Run: headless pygame with SDL's dummy video driver; simulated clock (each Clock.tick advances the game by its frame time, no real sleeping); random seed 0; keys injected as events and as key.get_pressed() state; mouse plan: one left click at the window centre at the start of phase 2, then a move to the lower-right quarter at the start of phase 3.
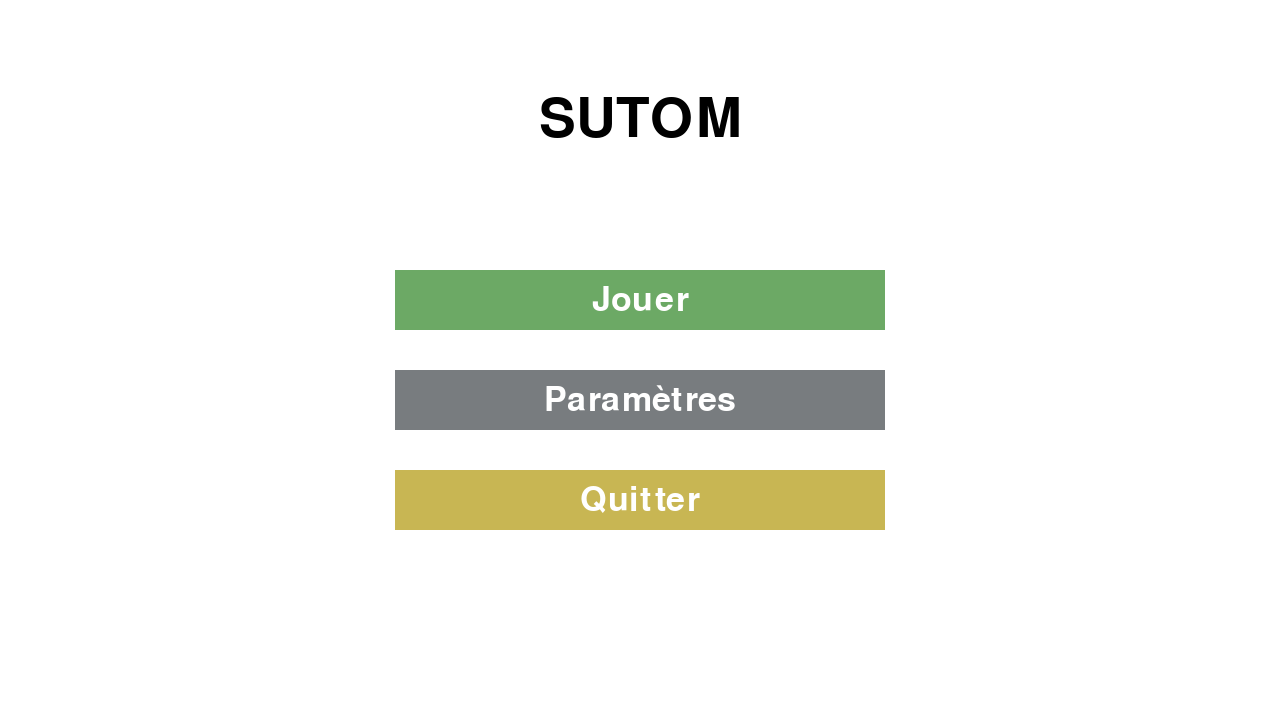
Frame 1 of 4 · flips 1–60 · no input
Frame 2 of 4 · flips 61–180 · clicked the window centre · tapped SPACE, RETURN · held RIGHT (→), D · screen unchanged from frame 1, image omitted
Frame 3 of 4 · flips 181–300 · moved the mouse to the lower-right quarter · held DOWN (↓), S · screen unchanged from frame 2, image omitted
Frame 4 of 4 · flips 301–420 · held LEFT (←), A, UP (↑), W · screen unchanged from frame 3, image omitted

The pygame program that drew these frames:

import pygame, random

pygame.init()

#Constantes

WIDTH = 1280
HEIGHT = 720
FONT = pygame.font.SysFont("arial", 50)
TITLE_FONT = pygame.font.SysFont("arial", 80)

WHITE = (255, 255, 255)
BLACK = (0, 0, 0)
GREY = (120,124,127)
GREEN = (108,169,101)
YELLOW = (200,182,83)
ORANGE = (240, 146, 58)

FRENCH_LANG = {"language" : "Langage: FR",
      "main_menu" : "Menu principal",
      "wordle" : "SUTOM",
      "play" : "Jouer",
      "options" : "Paramètres",
      "quit" : "Quitter",
      "back" : "Retour",
      "mode_default" : "Mode: Standard",
      "mode_intermediate" : "Mode: Intermédiaire",
      "mode_hard" : "Mode: Difficile",
      "win_message" : "Vous avez deviné le mot du jour !",
      "lose_message" : "Dommage !"}

ENGLISH_LANG = {"language": "Language: EN",
      "main_menu" : "Main menu",
      "wordle" : "Wordle",
      "play" : "Play",
      "options" : "Options",
      "quit" : "Leave",
      "back" : "Back",
      "mode_default" : "Difficulty: Standard",
      "mode_intermediate" : "Difficulty: Intermediate",
      "mode_hard" : "Difficulty: Hard",
      "win_message" : "You guessed the correct word !",
      "lose_message" : "Nice try !"}

SCREEN = pygame.display.set_mode((WIDTH, HEIGHT))
CLOCK = pygame.time.Clock()

#Classes

class Button:

    def __init__(self, text, rgb_color, x, y, width, height):
        self.rect = pygame.Rect(0, 0, width, height)
        self.rect.center = (x, y)
        self.text = text
        self.color = rgb_color

    def draw(self, screen):
        pygame.draw.rect(screen, self.color, self.rect)
        text = FONT.render(self.text, True, WHITE)
        text_rect = text.get_rect(center=self.rect.center)
        screen.blit(text, text_rect)

    def on_click(self, event):
        if event.type == pygame.MOUSEBUTTONDOWN:
                mouse_x, mouse_y = pygame.mouse.get_pos()
                if (self.rect.x <= mouse_x <= self.rect.x + self.rect.width 
                    and self.rect.y <= mouse_y <= self.rect.y + self.rect.height):
                    return True
        return False

class Letter:

    def __init__(self, x, y, width, height, text='', exec="writable", color="GREY", bg_color="WHITE", input_status="deactivated", next = "", previous = ""):
        self.rect = pygame.Rect(x, y, width, height)
        self.text = text
        self.exec = exec
        self.input_status = input_status
        self.color = color
        self.bg_color = bg_color
        self.next = next 
        self.previous = previous

    def draw(self, screen):
        pygame.draw.rect(screen, self.bg_color, self.rect)
        pygame.draw.rect(screen, self.color, self.rect, 3)
        text = FONT.render(self.text, True, BLACK)
        text_rect = text.get_rect(center=self.rect.center)
        screen.blit(text, text_rect)

#Fonctions de jeu
    
def main():
    lang = FRENCH_LANG
    mode_level = "default"
    screen = "menu"
    running = True

    while running:

        if screen == "menu":
            screen = main_menu(lang)
        
        elif screen == "options":
            screen, lang, mode_level = options(lang, mode_level)
        
        elif screen == "play":
            quit_program = play(lang, mode_level)
            if quit_program:
                running = False
        
        else:
            running = False
    pygame.quit()

def play(lang,mode_level):
    pygame.display.set_caption(lang["wordle"] + " - " + lang["play"])
    running = True
    quit_program = False

    if mode_level == "default":
        word_length = random.randint(6,10)
    elif mode_level == "intermediate":
        word_length = 8
    else:
        word_length = 10

    grid = []
    rows = 6

    box_size = 70
    gap = 10

    total_width = word_length * box_size + (word_length - 1) * gap

    start_x = (SCREEN.get_width() - total_width) // 2 
    
    start_y = 10

    for row in range(rows):
        row_list = []

        first_x = start_x
        first_y = start_y
        first_letter = Letter(first_x,first_y,box_size,box_size)
        first_letter.previous = None
        previous_letter = first_letter
        row_list.append(first_letter)
        for col in range(1,word_length):
            x = start_x + col * (box_size + gap)
            y = start_y
            letter = Letter(x,y,box_size,box_size)
            previous_letter.next = letter
            letter.previous = previous_letter
            previous_letter = letter
            row_list.append(letter)

        start_y += box_size + 10
        row_list[-1].next = None
        grid.append(row_list)
    
    keyboard = ["azertyuiop","qsdfghjklm","wxcvbn"]
    indicator_grid = []
    indicator_grid_rows = len(keyboard)
    keyboard_box_size = 65
    keyboard_start_y = SCREEN.get_height() - 3 * (keyboard_box_size + 10)

    for row in range(indicator_grid_rows):
        indicator_row = []
        line_length = len(keyboard[row])
        total_width = line_length * keyboard_box_size + (line_length - 1) * gap
        start_x = (SCREEN.get_width() - total_width) // 2 
        for line in range(len(keyboard[row])):
            x = start_x + line * (keyboard_box_size + gap)
            letter = Letter(x, keyboard_start_y, keyboard_box_size, keyboard_box_size, text=keyboard[row][line])
            indicator_row.append(letter)
        keyboard_start_y += keyboard_box_size + 10
        indicator_grid.append(indicator_row)

    i = 0
    current_row = grid[i]
    current_letter = current_row[0]
    current_letter.input_status = "activated"

    while running:

        SCREEN.fill(WHITE)
        for row in grid:
            for letter in row:
                letter.draw(SCREEN)

        for row in indicator_grid:
            for letter in row:
                letter.draw(SCREEN)

        for event in pygame.event.get():
            if event.type == pygame.QUIT:
                running = False
                quit_program = True

            elif event.type == pygame.KEYDOWN:
                if current_letter.input_status == "activated":
                    if event.key == pygame.K_BACKSPACE:
                        if current_letter.text != "":
                            current_letter.text = ""
                            current_letter.exec = "writable"
                        elif current_letter.previous:
                            current_letter.input_status = "deactivated"
                            current_letter = current_letter.previous
                            current_letter.input_status = "activated"
                            current_letter.text = ""
                            current_letter.exec = "writable"

                    elif event.unicode.isalpha():
                        if current_letter.text == "":
                            current_letter.text = event.unicode.upper()
                            current_letter.exec = "clearable"
                        if current_letter.text != "" and current_letter.next:
                            current_letter.input_status = "deactivated"
                            current_letter = current_letter.next
                            current_letter.input_status = "activated"
                
                    elif event.key == pygame.K_RETURN:
                        if current_letter.next == None and current_letter.text != "":
                            current_letter.input_status = "deactivated"
                            if i < 5:
                                i += 1
                                current_row = grid[i]
                                current_letter = current_row[0]
                                current_letter.input_status = "activated"

        pygame.display.flip()
    return "menu", quit_program

def options(lang,mode_level):
    pygame.display.set_caption(lang["wordle"] + " - " + lang["options"])
    running = True

    language_btn = Button(lang["language"], GREEN, WIDTH // 2, 200, 490, 60)
    mode_btn = Button(lang["mode_" + mode_level], ORANGE, WIDTH // 2, 300, 490, 60)
    back_btn = Button(lang["back"], YELLOW, WIDTH // 2, 400, 490, 60)

    while running:
        for event in pygame.event.get():

            if event.type == pygame.QUIT:
                running = False
                return "menu", True

            elif language_btn.on_click(event):
                if lang == FRENCH_LANG:
                    lang = ENGLISH_LANG
                else:
                    lang = FRENCH_LANG
                return "options", lang, mode_level
            
            elif mode_btn.on_click(event):
                if mode_level == "default":
                    mode_level = "intermediate"
                elif mode_level == "intermediate":
                    mode_level = "hard"
                else:
                    mode_level = "default"
                return "options", lang, mode_level
            
            elif back_btn.on_click(event):
                return "menu", lang, mode_level
        
        SCREEN.fill(WHITE)
        language_btn.draw(SCREEN)
        mode_btn.draw(SCREEN)
        back_btn.draw(SCREEN)
        pygame.display.flip()
    return "menu", False
        

def main_menu(lang):
    pygame.display.set_caption(lang["wordle"] + '-' + lang["main_menu"])
    running = True

    text = TITLE_FONT.render(lang["wordle"], True, BLACK)
    text_rect = text.get_rect(center=(SCREEN.get_width() // 2, 120))
    play_btn = Button(lang["play"], GREEN, WIDTH // 2, 300, 490, 60)
    option_btn = Button(lang["options"], GREY, WIDTH // 2, 400, 490, 60)
    quit_btn = Button(lang["quit"], YELLOW, WIDTH // 2, 500, 490, 60)

    while running:
        for event in pygame.event.get():

            if event.type == pygame.QUIT:
                running = False

            elif play_btn.on_click(event):
                return "play"
            
            elif option_btn.on_click(event):
                return "options"
            
            elif quit_btn.on_click(event):
                running = False
        
        SCREEN.fill(WHITE)
        play_btn.draw(SCREEN)
        option_btn.draw(SCREEN)
        quit_btn.draw(SCREEN)
        SCREEN.blit(text, text_rect)
        pygame.display.update()

def check_input(row):
    pass

main()
pygame.quit()
